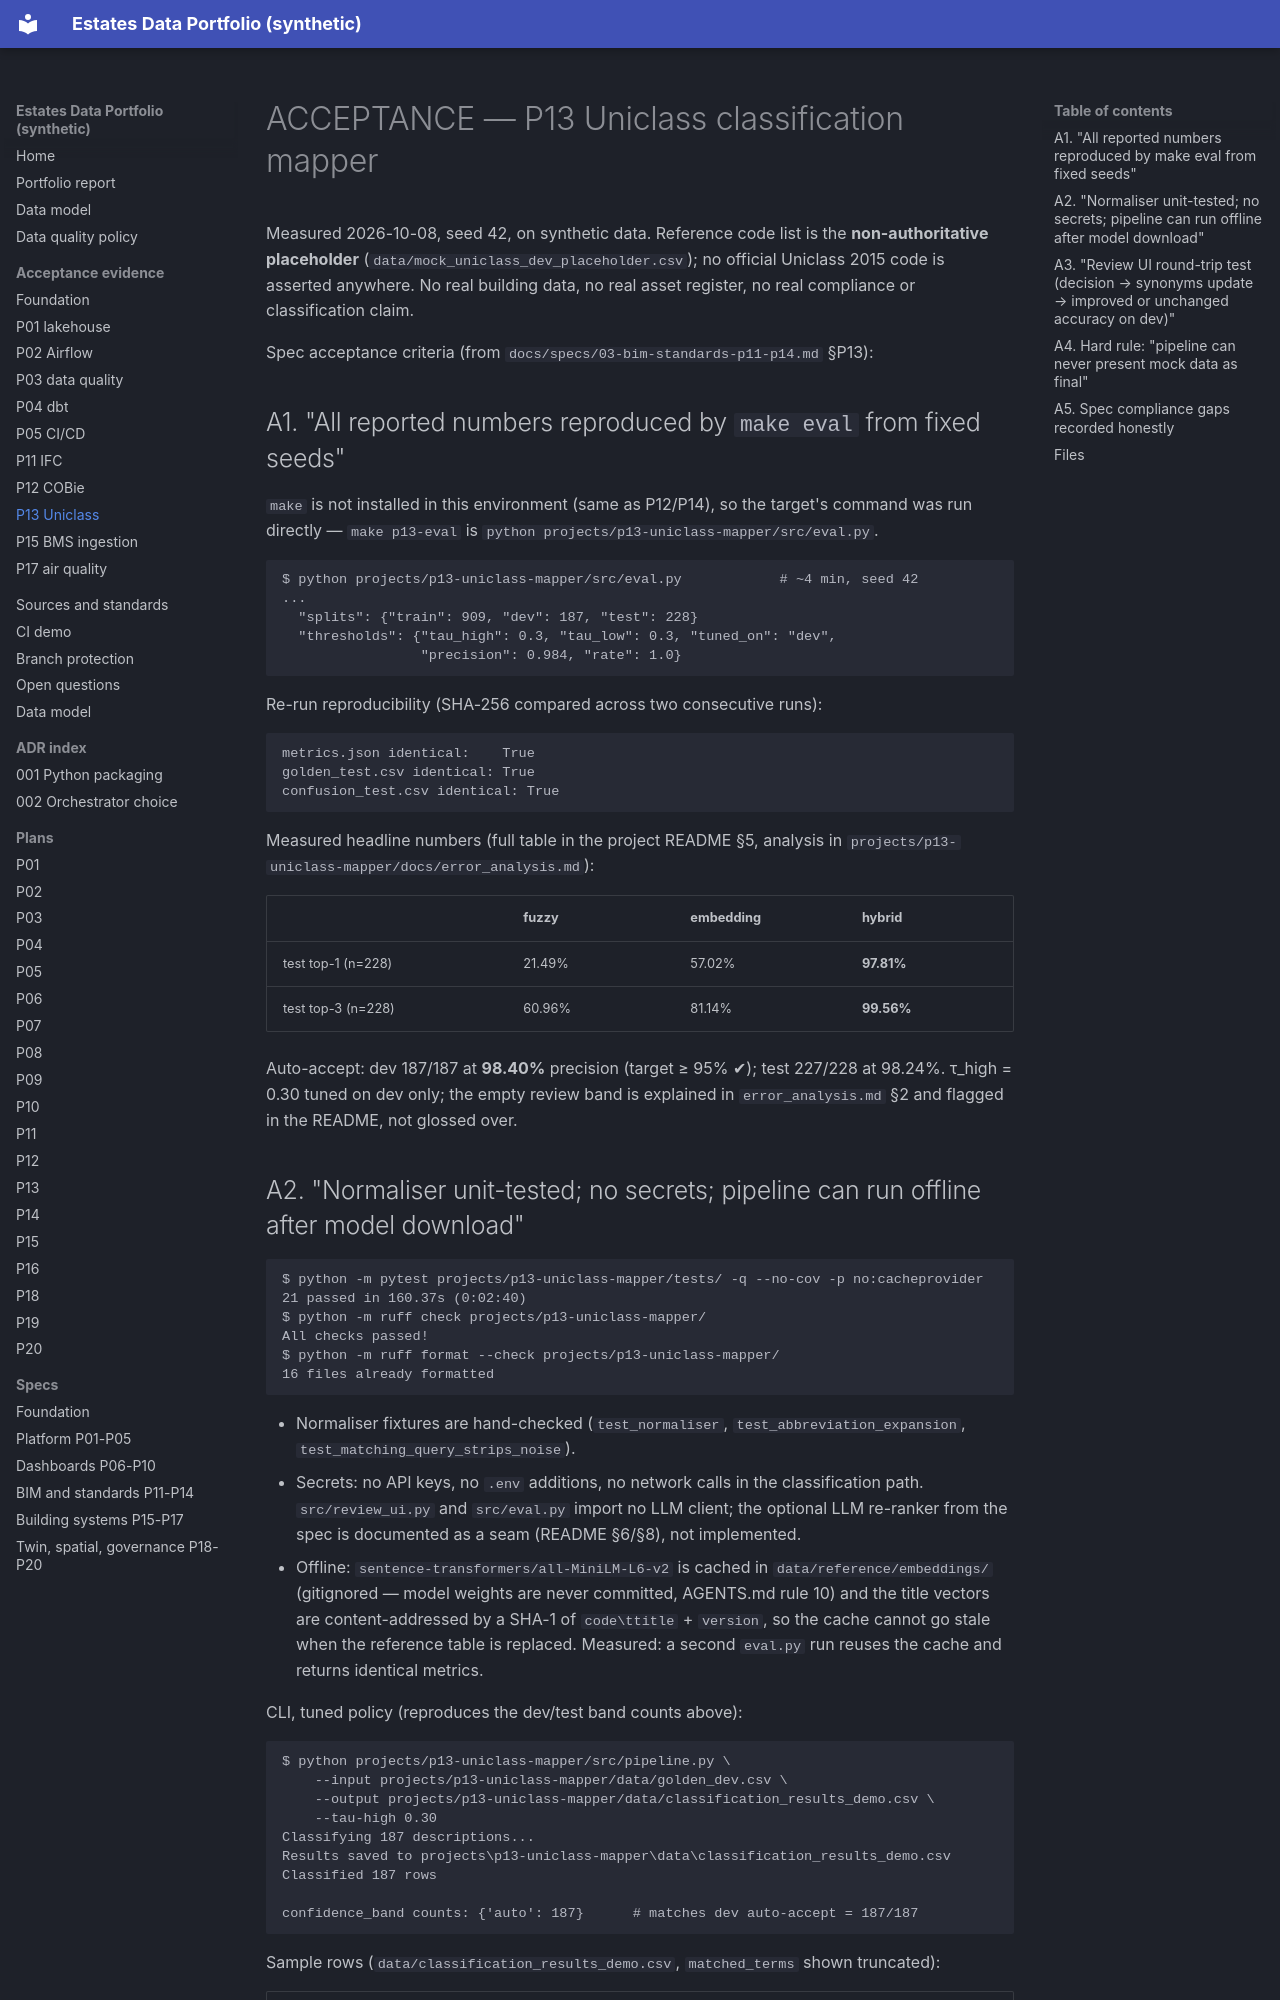

repository: Eng-Zakaria/estates-data-portfolio · page: ACCEPTANCE_P13/index.html · generator: mkdocs

# ACCEPTANCE — P13 Uniclass classification mapper

Measured 2026-10-08, seed 42, on synthetic data. Reference code list is the
**non-authoritative placeholder** (`data/mock_uniclass_dev_placeholder.csv`); no official
Uniclass 2015 code is asserted anywhere. No real building data, no real asset register,
no real compliance or classification claim.

Spec acceptance criteria (from `docs/specs/03-bim-standards-p11-p14.md` §P13):

## A1. "All reported numbers reproduced by `make eval` from fixed seeds"

`make` is not installed in this environment (same as P12/P14), so the target's command
was run directly — `make p13-eval` is `python projects/p13-uniclass-mapper/src/eval.py`.

```
$ python projects/p13-uniclass-mapper/src/eval.py            # ~4 min, seed 42
...
  "splits": {"train": 909, "dev": 187, "test": 228}
  "thresholds": {"tau_high": 0.3, "tau_low": 0.3, "tuned_on": "dev",
                 "precision": 0.984, "rate": 1.0}
```

Re-run reproducibility (SHA-256 compared across two consecutive runs):

```
metrics.json identical:    True
golden_test.csv identical: True
confusion_test.csv identical: True
```

Measured headline numbers (full table in the project README §5, analysis in
`projects/p13-uniclass-mapper/docs/error_analysis.md`):

| | fuzzy | embedding | hybrid |
|---|---|---|---|
| test top-1 (n=228) | 21.49% | 57.02% | **97.81%** |
| test top-3 (n=228) | 60.96% | 81.14% | **99.56%** |

Auto-accept: dev 187/187 at **98.40%** precision (target ≥ 95% ✔); test 227/228 at
98.24%. τ_high = 0.30 tuned on dev only; the empty review band is explained in
`error_analysis.md` §2 and flagged in the README, not glossed over.
